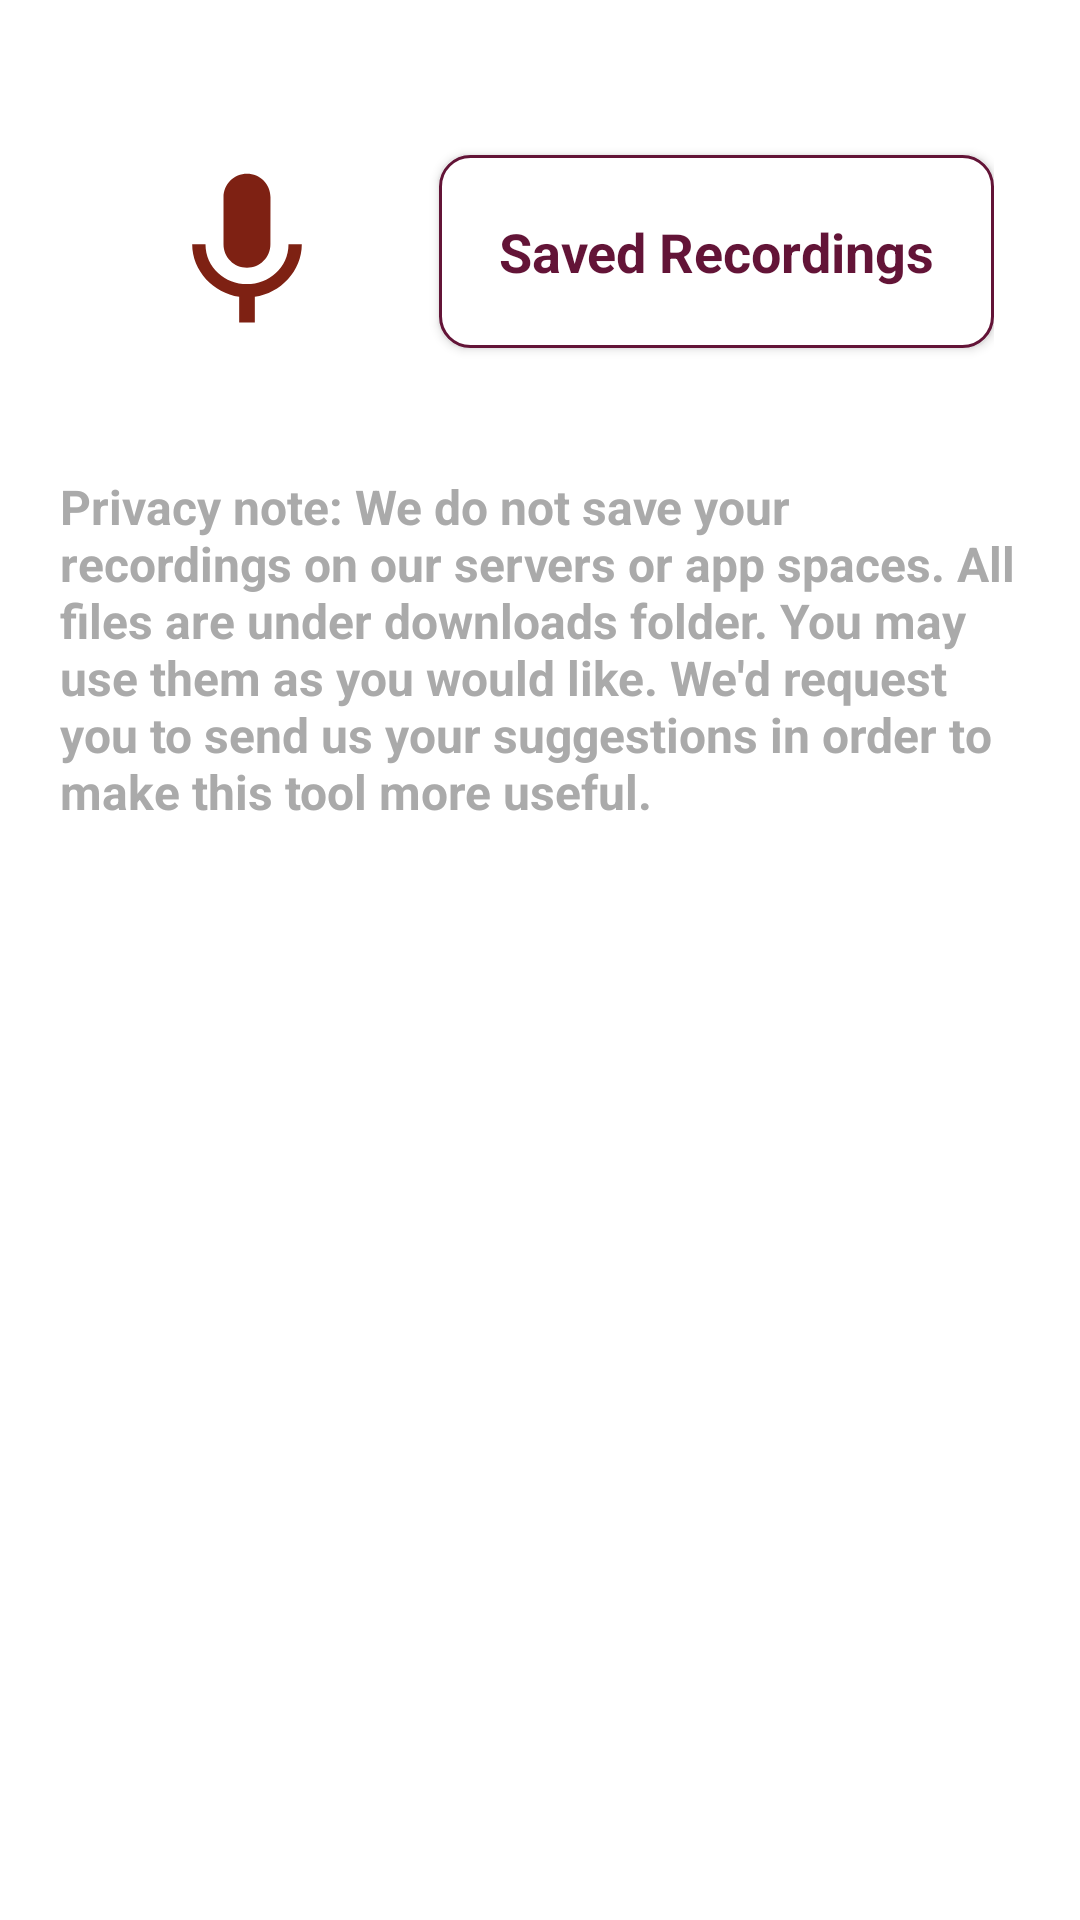

This screen was rendered from an Android layout file. Write that file and the resources it references.
<!-- AndroidManifest.xml: application theme AppTheme -->
<!-- res/layout/activity_voice_recorder.xml -->
<?xml version="1.0" encoding="utf-8"?>
<RelativeLayout xmlns:android="http://schemas.android.com/apk/res/android"
    xmlns:tools="http://schemas.android.com/tools"
    android:layout_width="match_parent"
    android:layout_height="match_parent"
    android:background="@android:color/white"
    tools:context=".activities.Others.VoiceRecorderActivity">

    <LinearLayout
        android:id="@+id/linearLayoutRecorder"
        android:layout_width="match_parent"
        android:layout_height="wrap_content"
        android:orientation="vertical"
        android:layout_marginTop="20dp"
        >

        <Chronometer
            android:id="@+id/chronometerTimer"
            android:layout_width="wrap_content"
            android:layout_height="wrap_content"
            android:textSize="60sp"
            android:visibility="gone"
            android:textColor="@android:color/darker_gray"
            android:layout_gravity="center_horizontal"
            />

        <LinearLayout
            android:id="@+id/linearLayoutPlay"
            android:layout_width="match_parent"
            android:layout_height="wrap_content"
            android:orientation="horizontal"
            android:paddingStart="10dp"
            android:paddingEnd="10dp"
            android:visibility="gone"
            >

            <ImageView
                android:id="@+id/imageViewPlay"
                android:layout_width="wrap_content"
                android:layout_height="wrap_content"
                android:src="@drawable/ic_play_foreground"
                android:layout_gravity="center_vertical"
                android:clickable="true"
                android:tint="@android:color/darker_gray"
                android:focusable="true"
                android:background="?android:attr/selectableItemBackground"
                />
            <SeekBar
                android:id="@+id/seekBar"
                android:layout_width="match_parent"
                android:layout_weight="1"
                android:layout_gravity="center_vertical"
                android:layout_height="wrap_content"
                />
        </LinearLayout>

        <LinearLayout
            android:layout_width="wrap_content"
            android:layout_height="wrap_content"
            android:orientation="horizontal"
            android:layout_gravity="center_horizontal"
            android:gravity="center_vertical"
            android:layout_marginTop="10dp"
            >

            <ImageView
                android:id="@+id/imageViewRecord"
                android:layout_width="wrap_content"
                android:layout_height="wrap_content"
                android:src="@drawable/ic_microphone_foreground"
                android:background="?android:attr/selectableItemBackground"
                android:layout_marginRight="10dp"
                android:clickable="true"
                android:focusable="true"
                />

            <ImageView
                android:id="@+id/imageViewStop"
                android:layout_width="wrap_content"
                android:layout_height="match_parent"
                android:src="@drawable/ic_stop_foreground"
                android:tint="@android:color/darker_gray"
                android:background="?android:attr/selectableItemBackground"
                android:visibility="gone"
                android:layout_marginRight="10dp"
                android:clickable="true"
                android:focusable="true"
                />

                <Button
                android:id="@+id/btn_view_list"
                style="@style/highlightButton"
                android:text="Saved Recordings" />
        </LinearLayout>

        <TextView
            android:id="@+id/textViewNoRecordings"
            android:layout_width="wrap_content"
            android:layout_height="wrap_content"
            android:layout_marginTop="20dp"
            style="@style/contentStyles"
            android:textStyle="bold"
            android:text="Privacy note: We do not save your recordings on our servers or app spaces. All files are under downloads folder. You may use them as you would like. We'd request you to send us your suggestions in order to make this tool more useful."
            android:textColor="@android:color/darker_gray"
            />

    </LinearLayout>
</RelativeLayout>
<!-- resources referenced by this layout -->
<resources>
  <!-- drawable ic_microphone_foreground (drawable) -->
  <vector xmlns:android="http://schemas.android.com/apk/res/android"
      android:width="108dp"
      android:height="108dp"
      android:viewportWidth="41.37931"
      android:viewportHeight="41.37931"
      android:tint="#7E2113">
    <group android:translateX="8.689655"
        android:translateY="8.689655">
        <path
            android:fillColor="#FF000000"
            android:pathData="M12,14c1.66,0 2.99,-1.34 2.99,-3L15,5c0,-1.66 -1.34,-3 -3,-3S9,3.34 9,5v6c0,1.66 1.34,3 3,3zM17.3,11c0,3 -2.54,5.1 -5.3,5.1S6.7,14 6.7,11L5,11c0,3.41 2.72,6.23 6,6.72L11,21h2v-3.28c3.28,-0.48 6,-3.3 6,-6.72h-1.7z"/>
    </group>
  </vector>
  <!-- drawable ic_play_foreground (drawable) -->
  <vector xmlns:android="http://schemas.android.com/apk/res/android"
      android:width="108dp"
      android:height="108dp"
      android:viewportWidth="41.37931"
      android:viewportHeight="41.37931"
      android:tint="#7E2113">
    <group android:translateX="8.689655"
        android:translateY="8.689655">
        <path
            android:fillColor="#FF000000"
            android:pathData="M8,5v14l11,-7z"/>
    </group>
  </vector>
  <!-- drawable ic_stop_foreground (drawable) -->
  <vector xmlns:android="http://schemas.android.com/apk/res/android"
      android:width="108dp"
      android:height="108dp"
      android:viewportWidth="41.37931"
      android:viewportHeight="41.37931"
      android:tint="#7E2113">
    <group android:translateX="8.689655"
        android:translateY="8.689655">
        <path
            android:fillColor="#FF000000"
            android:pathData="M6,6h12v12H6z"/>
    </group>
  </vector>
  <style name="contentStyles">
          <item name="android:layout_marginLeft">20dp</item>
          <item name="android:layout_marginRight">20dp</item>
          <item name="android:layout_width">match_parent</item>
          <item name="android:layout_height">wrap_content</item>
          <item name="android:textSize">16dp</item>
      </style>
  <style name="highlightButton" parent="@android:style/Widget.Button">
          <item name="android:layout_width">match_parent</item>
          <item name="android:layout_height">wrap_content</item>
          <item name="android:gravity">left|center_vertical</item>
          <item name="android:textColor">@color/colorPrimaryDark</item>
          <item name="android:textSize">18sp</item>
          <item name="android:padding">20dp</item>
          <item name="android:layout_marginTop">2dp</item>
          <item name="android:layout_marginBottom">2dp</item>
          <item name="android:textStyle">bold</item>
          <item name="android:background">@drawable/editview_style</item>
      </style>
  <style name="AppTheme" parent="Theme.AppCompat.Light.DarkActionBar">
          <item name="colorPrimary">@color/colorPrimary</item>
          <item name="colorPrimaryDark">@color/colorPrimaryDark</item>
          <item name="colorAccent">@color/colorPrimaryDark</item>
          <item name="android:textSize">14dp</item>
          <item name="android:colorBackground">@color/colorBackground</item>
          <item name="colorButtonNormal">@color/colorBackground</item>
      </style>
  <color name="colorPrimaryDark">#631437</color>
  <!-- drawable editview_style (drawable) -->
  <?xml version="1.0" encoding="UTF-8"?>
  <shape xmlns:android="http://schemas.android.com/apk/res/android">
      <solid android:color="#FFFFFF"/>
      <stroke android:width="1dp" android:color="#631437" />
      <corners android:radius="10dp"/>
      <padding android:left="10dp" android:top="15dp" android:right="10dp" android:bottom="15dp" />
  </shape>
  <color name="colorPrimary">#8A1D4D</color>
  <color name="colorBackground">#FFFFFF</color>
</resources>
